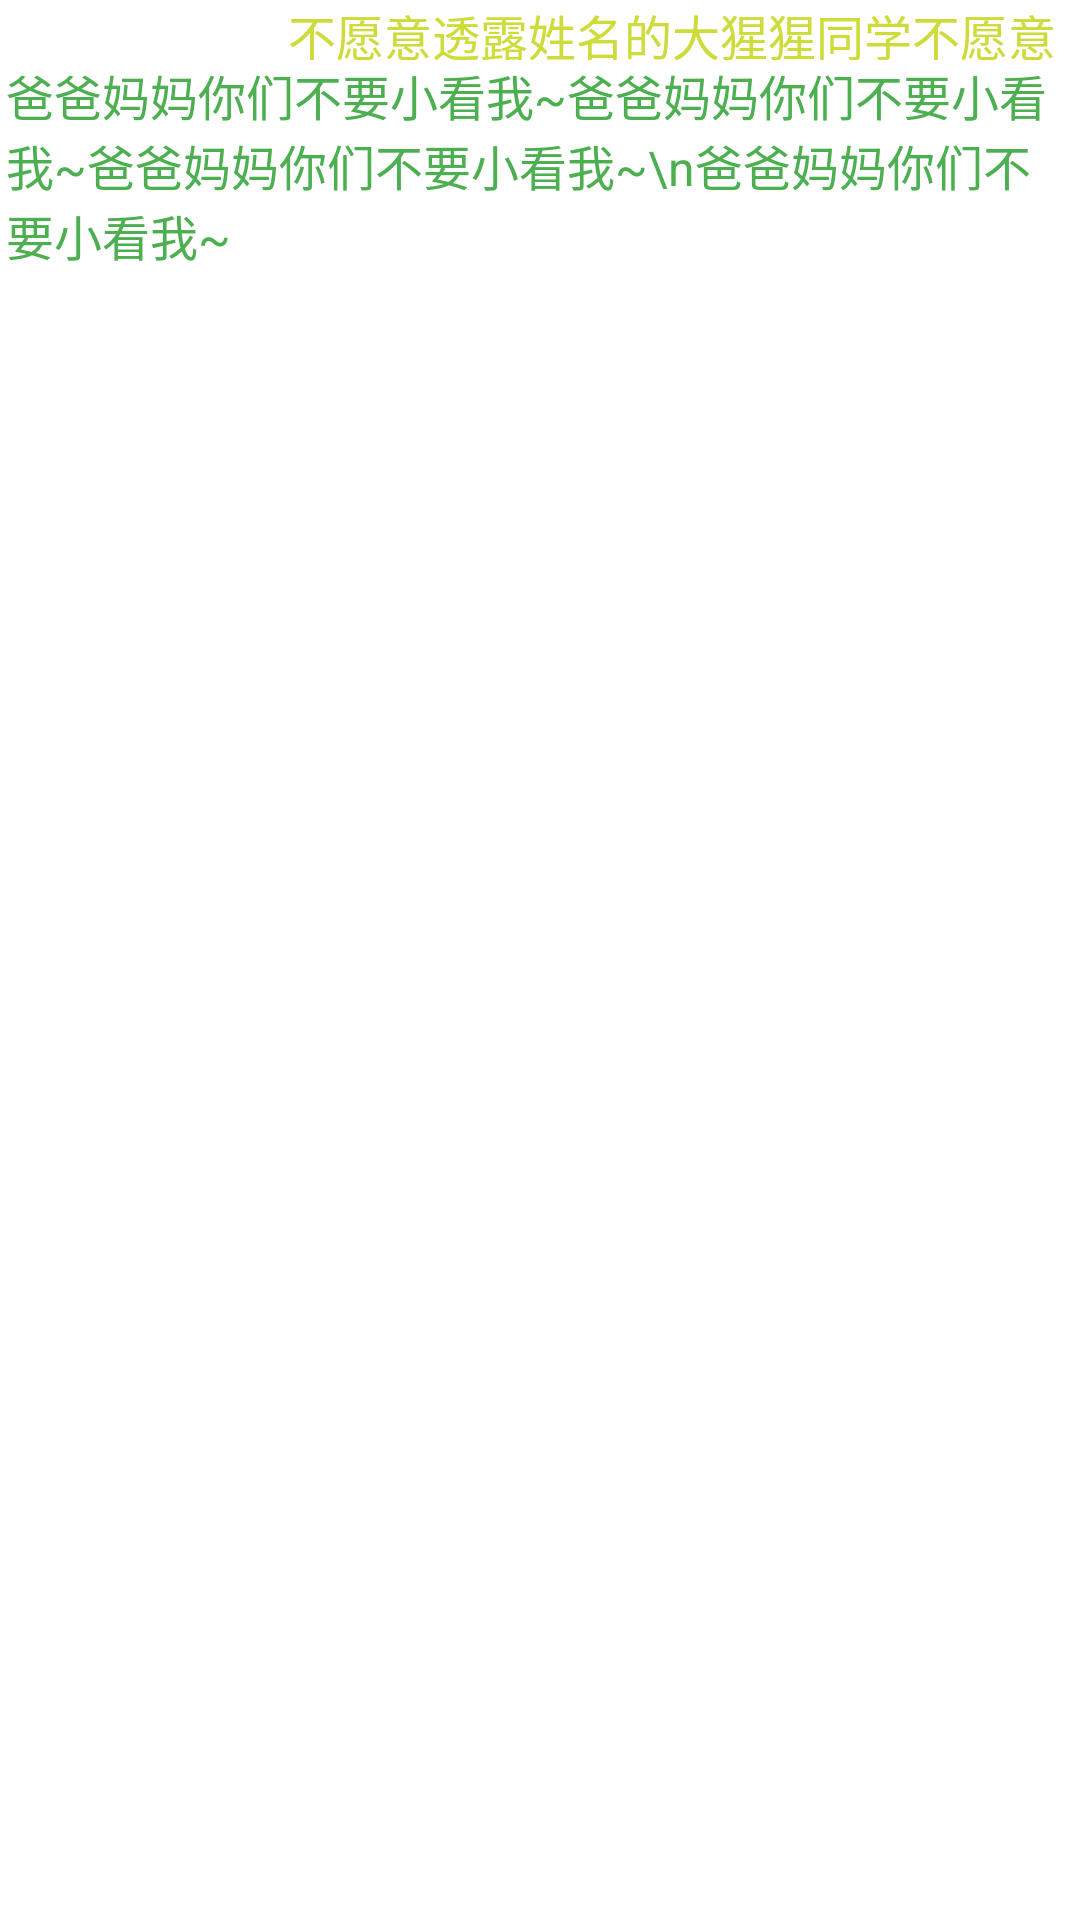

This screen was rendered from an Android layout file. Write that file and the resources it references.
<!-- AndroidManifest.xml: application theme Theme.ChatRoomClient -->
<!-- res/layout/activity_chat_right_comment.xml -->
<?xml version="1.0" encoding="utf-8"?>
<androidx.constraintlayout.widget.ConstraintLayout xmlns:android="http://schemas.android.com/apk/res/android"
    xmlns:app="http://schemas.android.com/apk/res-auto"
    android:layout_width="match_parent"
    android:layout_height="match_parent">

    <TextView
        android:id="@+id/user_name2"
        android:layout_width="wrap_content"
        android:layout_height="20dp"
        android:layout_marginEnd="8dp"
        android:maxWidth="256dp"
        android:text="不愿意透露姓名的大猩猩同学不愿意透露姓名的大猩猩同学不愿意透露姓名的大猩猩同学"
        android:textColor="@color/green3"
        android:textSize="16sp"
        app:layout_constraintEnd_toEndOf="parent"
        app:layout_constraintTop_toTopOf="parent" />

    <TextView
        android:id="@+id/content_text2"
        android:layout_width="wrap_content"
        android:layout_height="wrap_content"
        android:layout_marginEnd="8dp"
        android:maxWidth="350dp"
        android:text="爸爸妈妈你们不要小看我~爸爸妈妈你们不要小看我~爸爸妈妈你们不要小看我~\n爸爸妈妈你们不要小看我~"
        android:textColor="@color/green1"
        android:textSize="16sp"
        app:layout_constraintEnd_toEndOf="parent"
        app:layout_constraintTop_toBottomOf="@+id/user_name2" />

</androidx.constraintlayout.widget.ConstraintLayout>
<!-- resources referenced by this layout -->
<resources>
  <color name="green1">#4CAF50</color>
  <color name="green3">#CDDC39</color>
  <style name="Theme.ChatRoomClient" parent="Theme.MaterialComponents.DayNight.NoActionBar">
          
          <item name="colorPrimary">@color/green2</item>
          <item name="colorPrimaryVariant">@color/green1</item>
          <item name="colorOnPrimary">@color/white</item>
          
          <item name="colorSecondary">@color/green2</item>
          <item name="colorSecondaryVariant">@color/green1</item>
          <item name="colorOnSecondary">@color/black</item>
          
          <item name="android:statusBarColor">?attr/colorPrimaryVariant</item>
          
      </style>
  <color name="green2">#8BC34A</color>
  <color name="white">#FFFFFFFF</color>
  <color name="black">#FF000000</color>
</resources>
